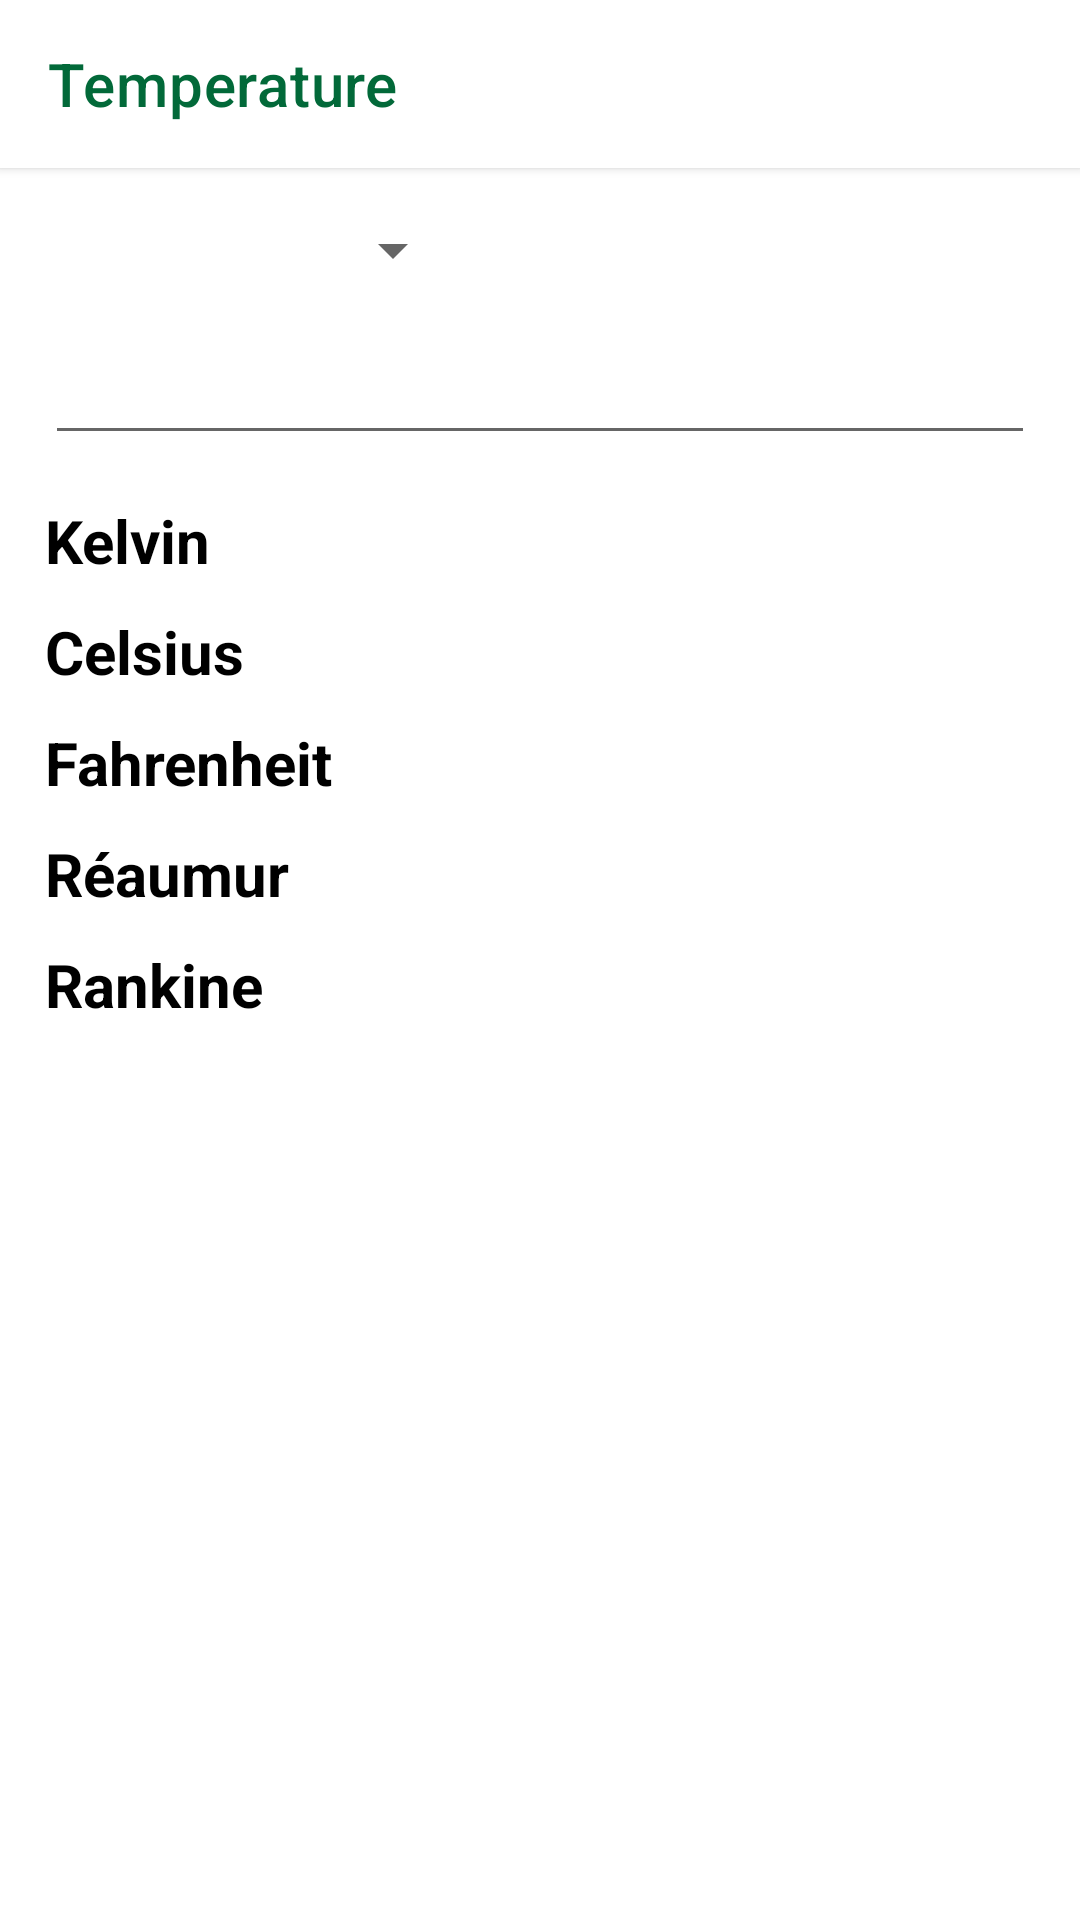

Produce the Android XML layout that renders to this screen, including the resource entries it uses.
<!-- AndroidManifest.xml: application theme Theme.MoCalc -->
<!-- res/layout/activity_suhu.xml -->
<?xml version="1.0" encoding="utf-8"?>
<RelativeLayout xmlns:android="http://schemas.android.com/apk/res/android"
    xmlns:app="http://schemas.android.com/apk/res-auto"
    xmlns:tools="http://schemas.android.com/tools"
    android:layout_width="match_parent"
    android:layout_height="match_parent"
    tools:context=".Suhu">

    <androidx.appcompat.widget.Toolbar
        android:id="@+id/bar"
        android:layout_width="match_parent"
        android:layout_height="?actionBarSize"
        android:background="@color/white"
        android:elevation="2dp"
        android:minHeight="?actionBarSize"
        android:theme="@style/CustomBar"
        app:contentInsetStartWithNavigation="0dp"
        app:title="Temperature"
        app:titleTextColor="#026939" />

    <Spinner
        android:id="@+id/spinner1"
        android:layout_width="140dp"
        android:layout_height="35dp"
        android:layout_below="@id/bar"
        android:layout_marginStart="15dp"
        android:layout_marginTop="10dp" />

    <EditText
        android:id="@+id/EDscreen"
        android:layout_width="match_parent"
        android:layout_height="wrap_content"
        android:layout_below="@id/spinner1"
        android:layout_marginStart="15dp"
        android:layout_marginEnd="15dp"
        android:inputType="numberSigned"
        android:textAlignment="textEnd"
        android:textSize="25sp"
        android:textStyle="bold" />

    <TableLayout
        android:layout_below="@id/EDscreen"
        android:layout_width="match_parent"
        android:layout_height="match_parent"
        android:layout_marginStart="15dp"
        android:layout_marginEnd="15dp"
        android:stretchColumns="1">

        <TableRow
            android:layout_marginTop="15dp">
            <TextView
                android:layout_width="wrap_content"
                android:layout_height="wrap_content"
                android:text="Kelvin"
                android:textColor="@color/black"
                android:textSize="20sp"
                android:textStyle="bold" />
            <TextView
                android:id="@+id/Kel"
                android:layout_width="wrap_content"
                android:layout_height="wrap_content"
                android:textStyle="bold"
                android:textColor="#026939"
                android:textSize="20sp"
                android:text=""
                android:layout_marginStart="10dp"
                android:textAlignment="textEnd"/>
        </TableRow>
        <TableRow
            android:layout_marginTop="10dp">
            <TextView
                android:layout_width="wrap_content"
                android:layout_height="wrap_content"
                android:text="Celsius"
                android:textColor="@color/black"
                android:textSize="20sp"
                android:textStyle="bold"/>
            <TextView
                android:id="@+id/Cel"
                android:layout_width="wrap_content"
                android:layout_height="wrap_content"
                android:textStyle="bold"
                android:textColor="#026939"
                android:textSize="20sp"
                android:text=""
                android:layout_marginStart="10dp"
                android:textAlignment="textEnd"/>
        </TableRow>
        <TableRow
            android:layout_marginTop="10dp">
            <TextView
                android:layout_width="wrap_content"
                android:layout_height="wrap_content"
                android:text="Fahrenheit"
                android:textColor="@color/black"
                android:textSize="20sp"
                android:textStyle="bold" />
            <TextView
                android:id="@+id/Fah"
                android:layout_width="wrap_content"
                android:layout_height="wrap_content"
                android:textStyle="bold"
                android:textColor="#026939"
                android:textSize="20sp"
                android:text=""
                android:layout_marginStart="10dp"
                android:textAlignment="textEnd"/>
        </TableRow>
        <TableRow
            android:layout_marginTop="10dp">
            <TextView
                android:layout_width="wrap_content"
                android:layout_height="wrap_content"
                android:text="Réaumur"
                android:textColor="@color/black"
                android:textSize="20sp"
                android:textStyle="bold"/>
            <TextView
                android:id="@+id/Rer"
                android:layout_width="wrap_content"
                android:layout_height="wrap_content"
                android:textStyle="bold"
                android:textColor="#026939"
                android:textSize="20sp"
                android:text=""
                android:layout_marginStart="10dp"
                android:textAlignment="textEnd"/>
        </TableRow>
        <TableRow
            android:layout_marginTop="10dp">
            <TextView
                android:layout_width="wrap_content"
                android:layout_height="wrap_content"
                android:text="Rankine"
                android:textColor="@color/black"
                android:textSize="20sp"
                android:textStyle="bold"/>
            <TextView
                android:id="@+id/Ran"
                android:layout_width="wrap_content"
                android:layout_height="wrap_content"
                android:textStyle="bold"
                android:textColor="#026939"
                android:textSize="20sp"
                android:text=""
                android:layout_marginStart="10dp"
                android:textAlignment="textEnd"/>
        </TableRow>
    </TableLayout>
</RelativeLayout>
<!-- resources referenced by this layout -->
<resources>
  <color name="black">#FF000000</color>
  <color name="white">#FFFFFFFF</color>
  <style name="CustomBar" parent="@style/ThemeOverlay.AppCompat.Light">
          <item name="android:windowActionBarOverlay">true</item>
          <item name="android:textColor">@color/black</item>
          
          <item name="windowActionBarOverlay">true</item>
          <item name="android:textColorSecondary">@color/black</item>
      </style>
  <style name="Theme.MoCalc" parent="Theme.MaterialComponents.DayNight.NoActionBar">
          
          <item name="colorPrimary">@color/purple_500</item>
          <item name="colorPrimaryVariant">@color/purple_700</item>
          <item name="colorOnPrimary">@color/white</item>
          
          <item name="colorSecondary">@color/teal_200</item>
          <item name="colorSecondaryVariant">@color/teal_700</item>
          <item name="colorOnSecondary">@color/black</item>
          
          <item name="android:statusBarColor" tools:targetApi="l">?attr/colorPrimaryVariant</item>
          
          <item name="android:homeAsUpIndicator">@drawable/ic_back</item>
      </style>
  <color name="purple_500">#FF6200EE</color>
  <color name="purple_700">#FF3700B3</color>
  <color name="teal_200">#FF03DAC5</color>
  <color name="teal_700">#FF018786</color>
</resources>
